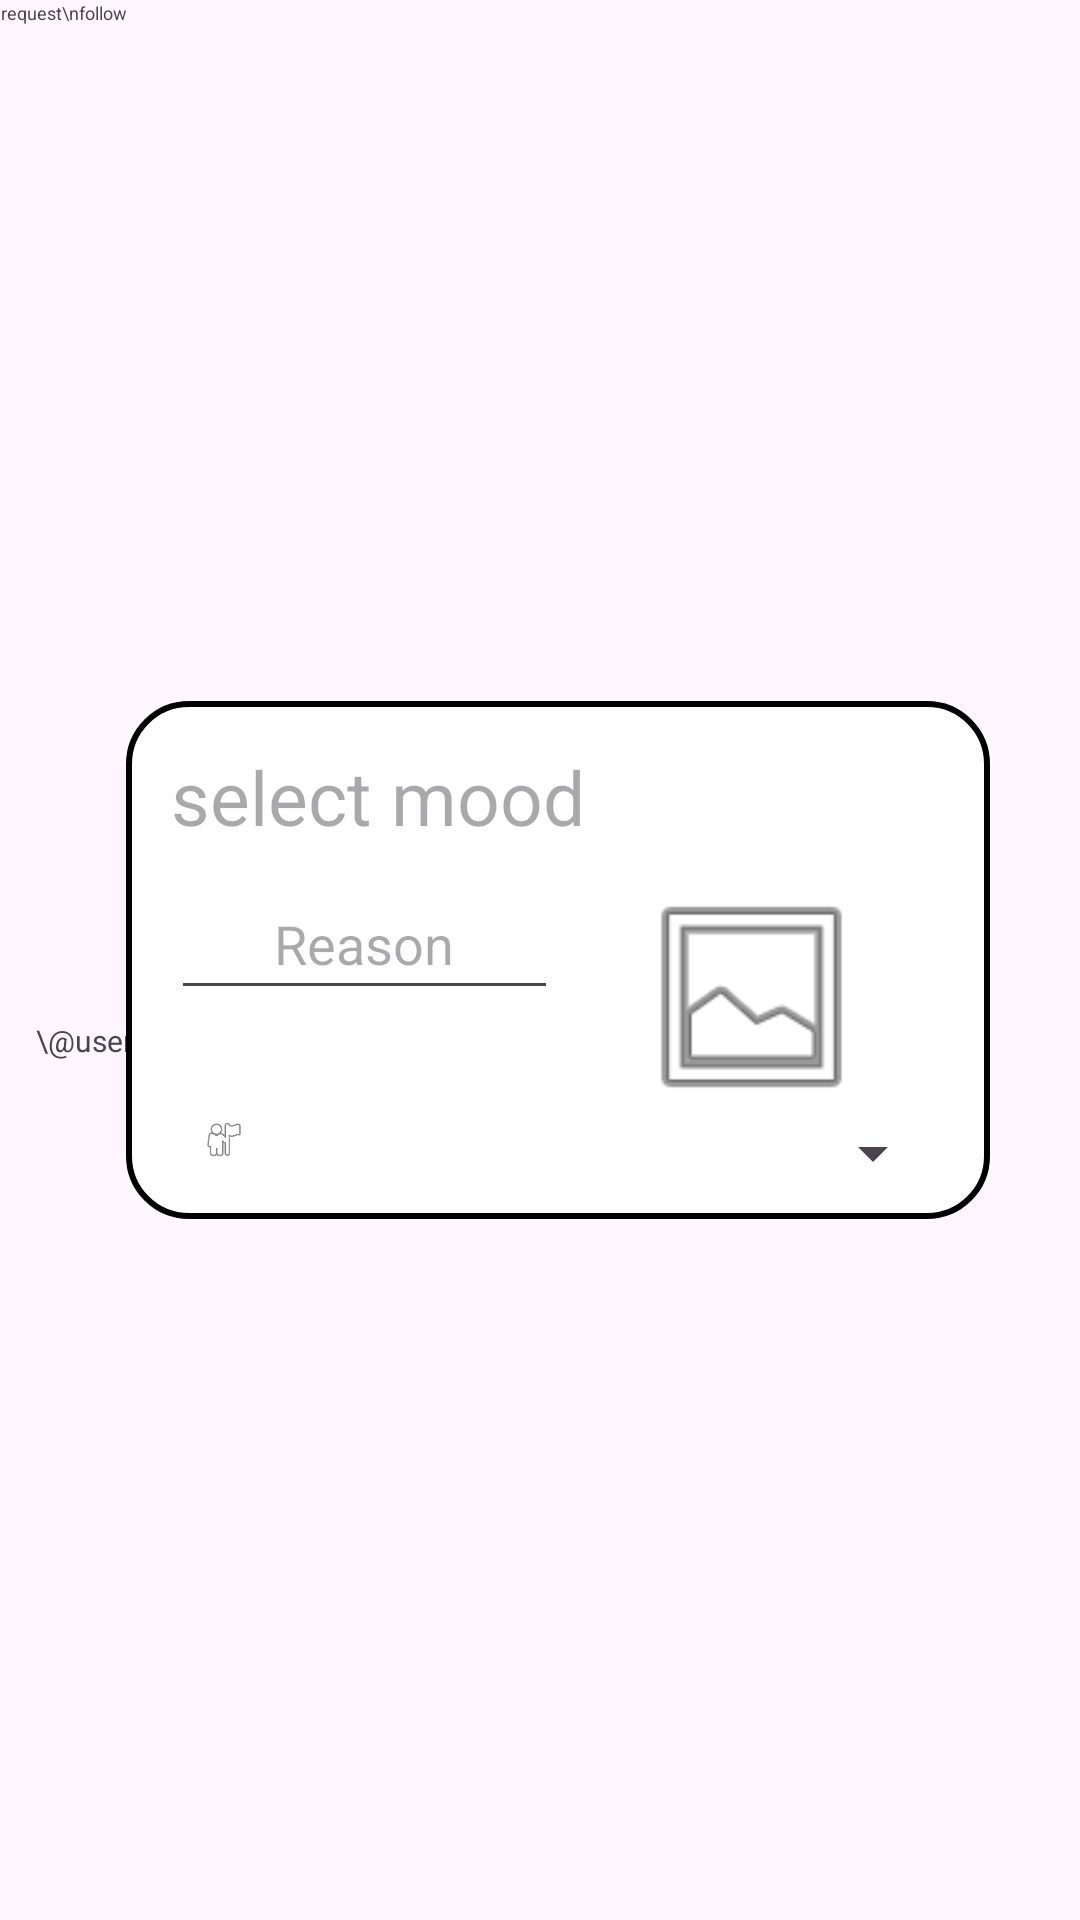

Write the Android layout XML for this screen, with the resource values it uses.
<!-- AndroidManifest.xml: application theme Theme.Project_seekdeep -->
<!-- res/layout/fragment_mood_details.xml -->
<?xml version="1.0" encoding="utf-8"?>
<androidx.constraintlayout.widget.ConstraintLayout xmlns:android="http://schemas.android.com/apk/res/android"
    xmlns:app="http://schemas.android.com/apk/res-auto"
    xmlns:tools="http://schemas.android.com/tools"
    android:layout_width="match_parent"
    android:layout_height="match_parent">

    <androidx.constraintlayout.widget.ConstraintLayout
        android:id="@+id/user_pfp_req_follow"
        android:layout_width="wrap_content"
        android:layout_height="wrap_content"
        app:layout_constraintTop_toTopOf="parent"
        tools:layout_editor_absoluteX="10dp">

    </androidx.constraintlayout.widget.ConstraintLayout>

    <TextView
        android:id="@+id/username"
        android:layout_width="wrap_content"
        android:layout_height="wrap_content"
        android:layout_marginLeft="12dp"
        android:layout_marginTop="340dp"
        android:layout_weight="1"
        android:text="\@user"
        android:textSize="10sp"
        app:layout_constraintLeft_toRightOf="@id/user_pfp_req_follow"
        app:layout_constraintTop_toTopOf="parent" />

    <TextView
        android:id="@+id/date"
        android:layout_width="wrap_content"
        android:layout_height="wrap_content"
        android:layout_marginTop="340dp"
        android:layout_marginEnd="52dp"
        android:layout_weight="1"
        android:gravity="right"
        android:text="date"
        android:textSize="10sp"
        app:layout_constraintEnd_toEndOf="parent"
        app:layout_constraintLeft_toRightOf="@id/username"
        app:layout_constraintTop_toTopOf="parent" />

    <LinearLayout
        android:layout_width="0dp"
        android:layout_height="wrap_content"
        android:background="@drawable/layout_rounded_mood_bg"
        android:orientation="vertical"
        android:layout_marginEnd="30dp"
        app:layout_constraintBottom_toBottomOf="parent"
        app:layout_constraintEnd_toEndOf="parent"
        app:layout_constraintLeft_toRightOf="@id/user_pfp_req_follow"
        app:layout_constraintStart_toEndOf="@+id/request_follow"
        app:layout_constraintTop_toTopOf="parent">

        <TextView
            android:id="@+id/edit_emotion_editText"
            android:layout_width="match_parent"
            android:layout_height="wrap_content"
            android:clickable="true"
            android:ems="10"
            android:hint="select mood"
            android:inputType="text"
            android:paddingBottom="10dp"
            android:textSize="25dp" />

        
        
        
        

        <LinearLayout
            android:layout_width="match_parent"
            android:layout_height="wrap_content"
            android:layout_weight="0"
            android:orientation="horizontal">

            <EditText
                android:id="@+id/edit_reason"
                android:layout_width="wrap_content"
                android:layout_height="wrap_content"
                android:layout_weight="1"
                android:gravity="center"
                android:hint="Reason"
                android:padding="10dp" />

            <ImageView
                android:id="@+id/mood_image"
                android:layout_width="80dp"
                android:layout_height="80dp"
                android:layout_weight="1"
                android:gravity="center"
                app:srcCompat="@android:drawable/ic_menu_gallery" />
        </LinearLayout>

        <LinearLayout
            android:layout_width="match_parent"
            android:layout_height="wrap_content"
            android:orientation="horizontal">

            <ImageView
                android:id="@+id/social_situation_icon"
                android:layout_width="15sp"
                android:layout_height="15sp"
                android:layout_marginLeft="10sp"
                android:layout_weight="0"
                app:srcCompat="@android:drawable/ic_menu_myplaces" />

            <Spinner
                android:id="@+id/social_situation_spinner"
                android:layout_width="match_parent"
                android:layout_height="wrap_content"
                android:layout_weight="0" />

        </LinearLayout>

    </LinearLayout>

    <TextView
        android:id="@+id/request_follow"
        android:layout_width="wrap_content"
        android:layout_height="wrap_content"
        android:layout_weight="1"
        android:gravity="center"
        android:text="request\nfollow"
        android:textSize="6sp"
        tools:layout_editor_absoluteX="9dp"
        tools:layout_editor_absoluteY="354dp" />

    <ImageView
        android:id="@+id/profile_picture"
        android:layout_width="20sp"
        android:layout_height="20sp"
        tools:layout_editor_absoluteX="10dp"
        tools:layout_editor_absoluteY="333dp"
        tools:srcCompat="@tools:sample/avatars" />

</androidx.constraintlayout.widget.ConstraintLayout>
<!-- resources referenced by this layout -->
<resources>
  <!-- drawable layout_rounded_mood_bg (drawable) -->
  <?xml version="1.0" encoding="utf-8"?>
  <shape xmlns:android="http://schemas.android.com/apk/res/android">
      <solid android:color="#FFFFFF"/>
      <stroke android:width="2sp" android:color="#000000" />
      <corners android:radius="20sp"/>
      <padding android:left="15sp" android:top="15sp" android:right="15sp" android:bottom="10sp" />
  
  </shape>
  <style name="Theme.Project_seekdeep" parent="Base.Theme.Project_seekdeep" />
  <style name="Base.Theme.Project_seekdeep" parent="Theme.Material3.DayNight.NoActionBar">
          
          
      </style>
</resources>
